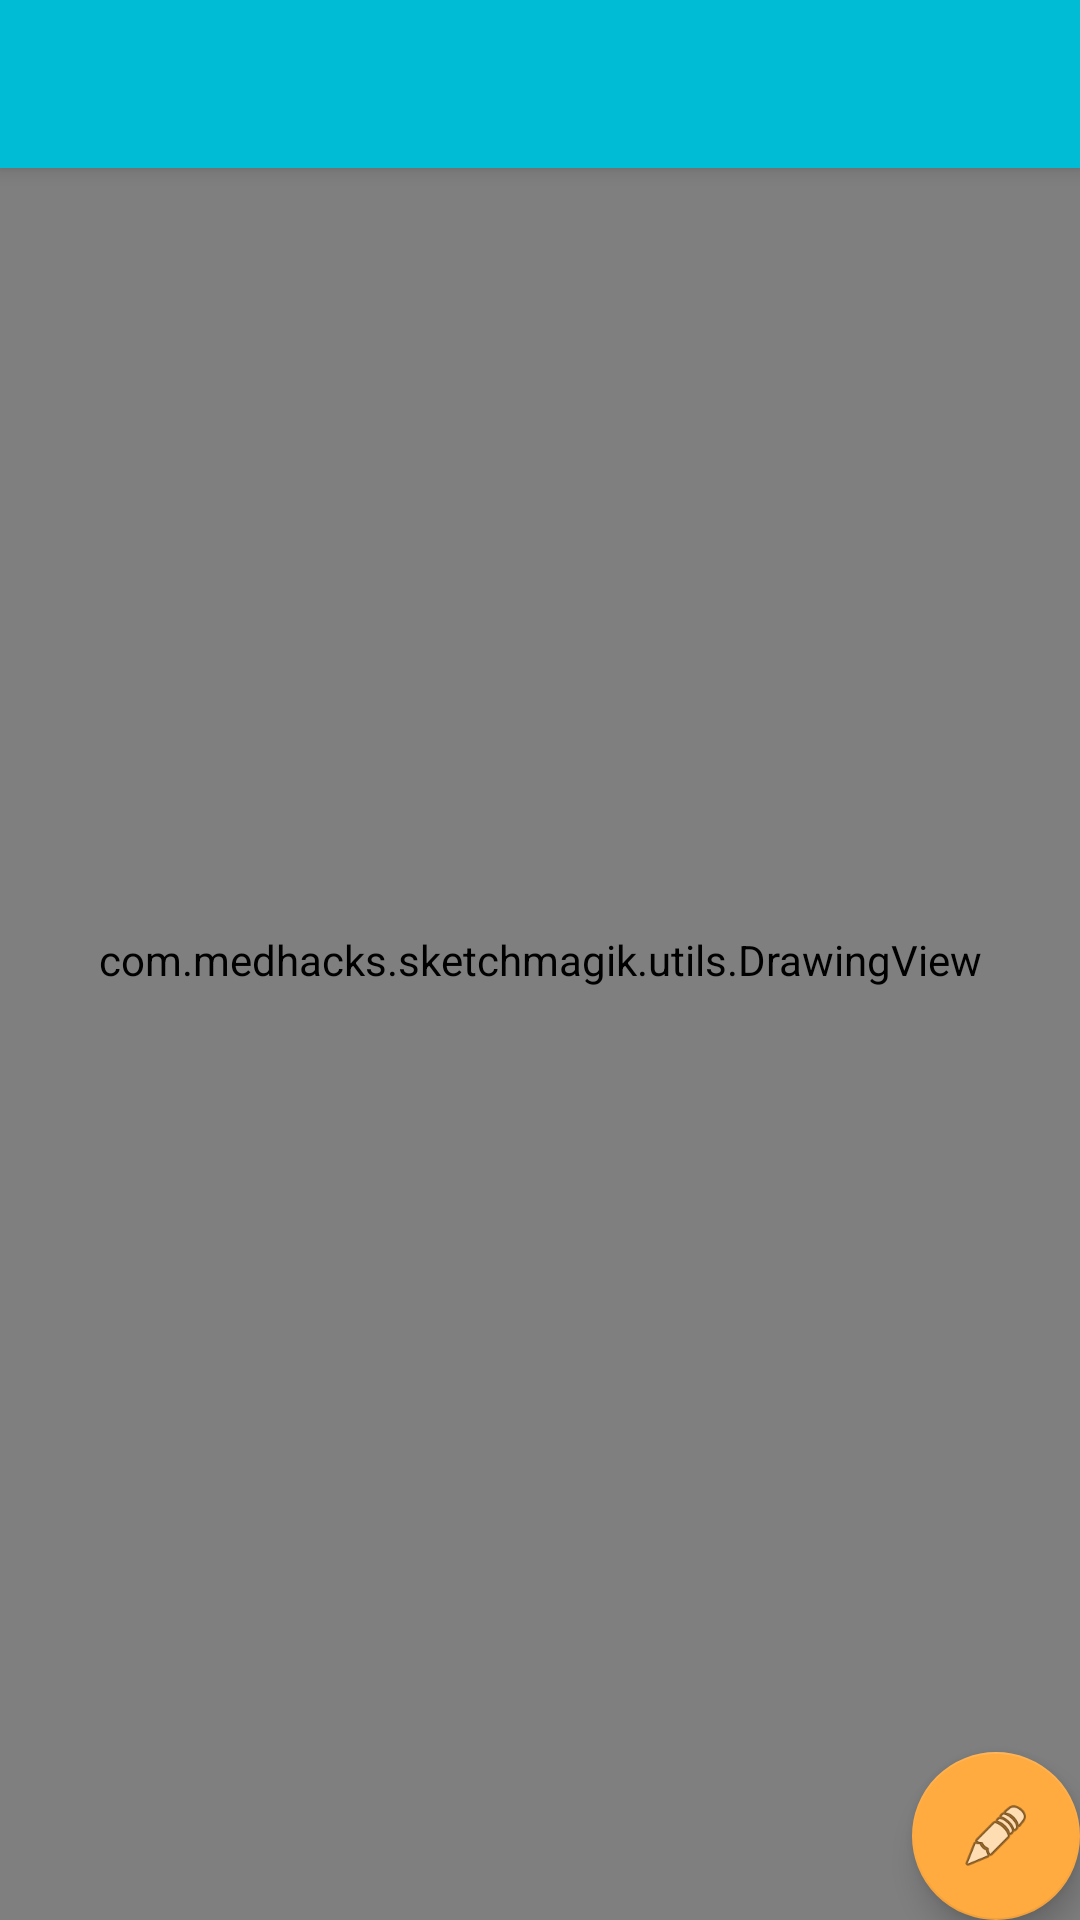

Android layout source for this screen:
<!-- AndroidManifest.xml: application theme AppTheme -->
<!-- res/layout/activity_main.xml -->
<?xml version="1.0" encoding="utf-8"?>
<android.support.design.widget.CoordinatorLayout
    xmlns:android="http://schemas.android.com/apk/res/android"
    xmlns:app="http://schemas.android.com/apk/res-auto"
    xmlns:tools="http://schemas.android.com/tools"
    android:layout_width="match_parent"
    android:layout_height="match_parent"
    android:fitsSystemWindows="true"
    tools:context=".MainActivity">

    <android.support.design.widget.AppBarLayout
        android:layout_height="wrap_content"
        android:layout_width="match_parent"
        android:theme="@style/AppTheme.AppBarOverlay">

        <android.support.v7.widget.Toolbar
            android:id="@+id/toolbar"
            android:layout_width="match_parent"
            android:layout_height="?attr/actionBarSize"
            android:background="?attr/colorPrimary"
            app:popupTheme="@style/AppTheme.PopupOverlay" />

    </android.support.design.widget.AppBarLayout>

    <include layout="@layout/content_main"/>

    <android.support.design.widget.FloatingActionButton
        android:id="@+id/fab"
        android:layout_width="wrap_content"
        android:layout_height="wrap_content"
        android:layout_gravity="bottom|end"
        android:layout_margin="@dimen/fab_margin"
        android:src="@android:drawable/ic_menu_edit" />

</android.support.design.widget.CoordinatorLayout>
<!-- res/layout/content_main.xml (included above) -->
<?xml version="1.0" encoding="utf-8"?>
<com.medhacks.sketchmagik.utils.DrawingView
    xmlns:android="http://schemas.android.com/apk/res/android"
    xmlns:tools="http://schemas.android.com/tools"
    xmlns:app="http://schemas.android.com/apk/res-auto"
    android:id="@+id/canvasArea"
    android:layout_width="fill_parent"
    android:layout_height="fill_parent"
    android:background="#FFFFFF" />
<!-- resources referenced by this layout -->
<resources>
  <style name="AppTheme.AppBarOverlay" parent="ThemeOverlay.AppCompat.Dark.ActionBar" />
  <style name="AppTheme.PopupOverlay" parent="ThemeOverlay.AppCompat.Light" />
  <style name="AppTheme" parent="AppTheme.Base">
          
      </style>
  <style name="AppTheme.Base" parent="Theme.AppCompat.Light.NoActionBar">
          <item name="colorPrimary">@color/primaryColor</item>
          <item name="colorPrimaryDark">@color/primaryColorDark</item>
          <item name="colorAccent">@color/accentColor</item>
      </style>
  <color name="primaryColor">#00BCD4</color>
  <color name="primaryColorDark">#0097A7</color>
  <color name="accentColor">#FFAB40</color>
</resources>
